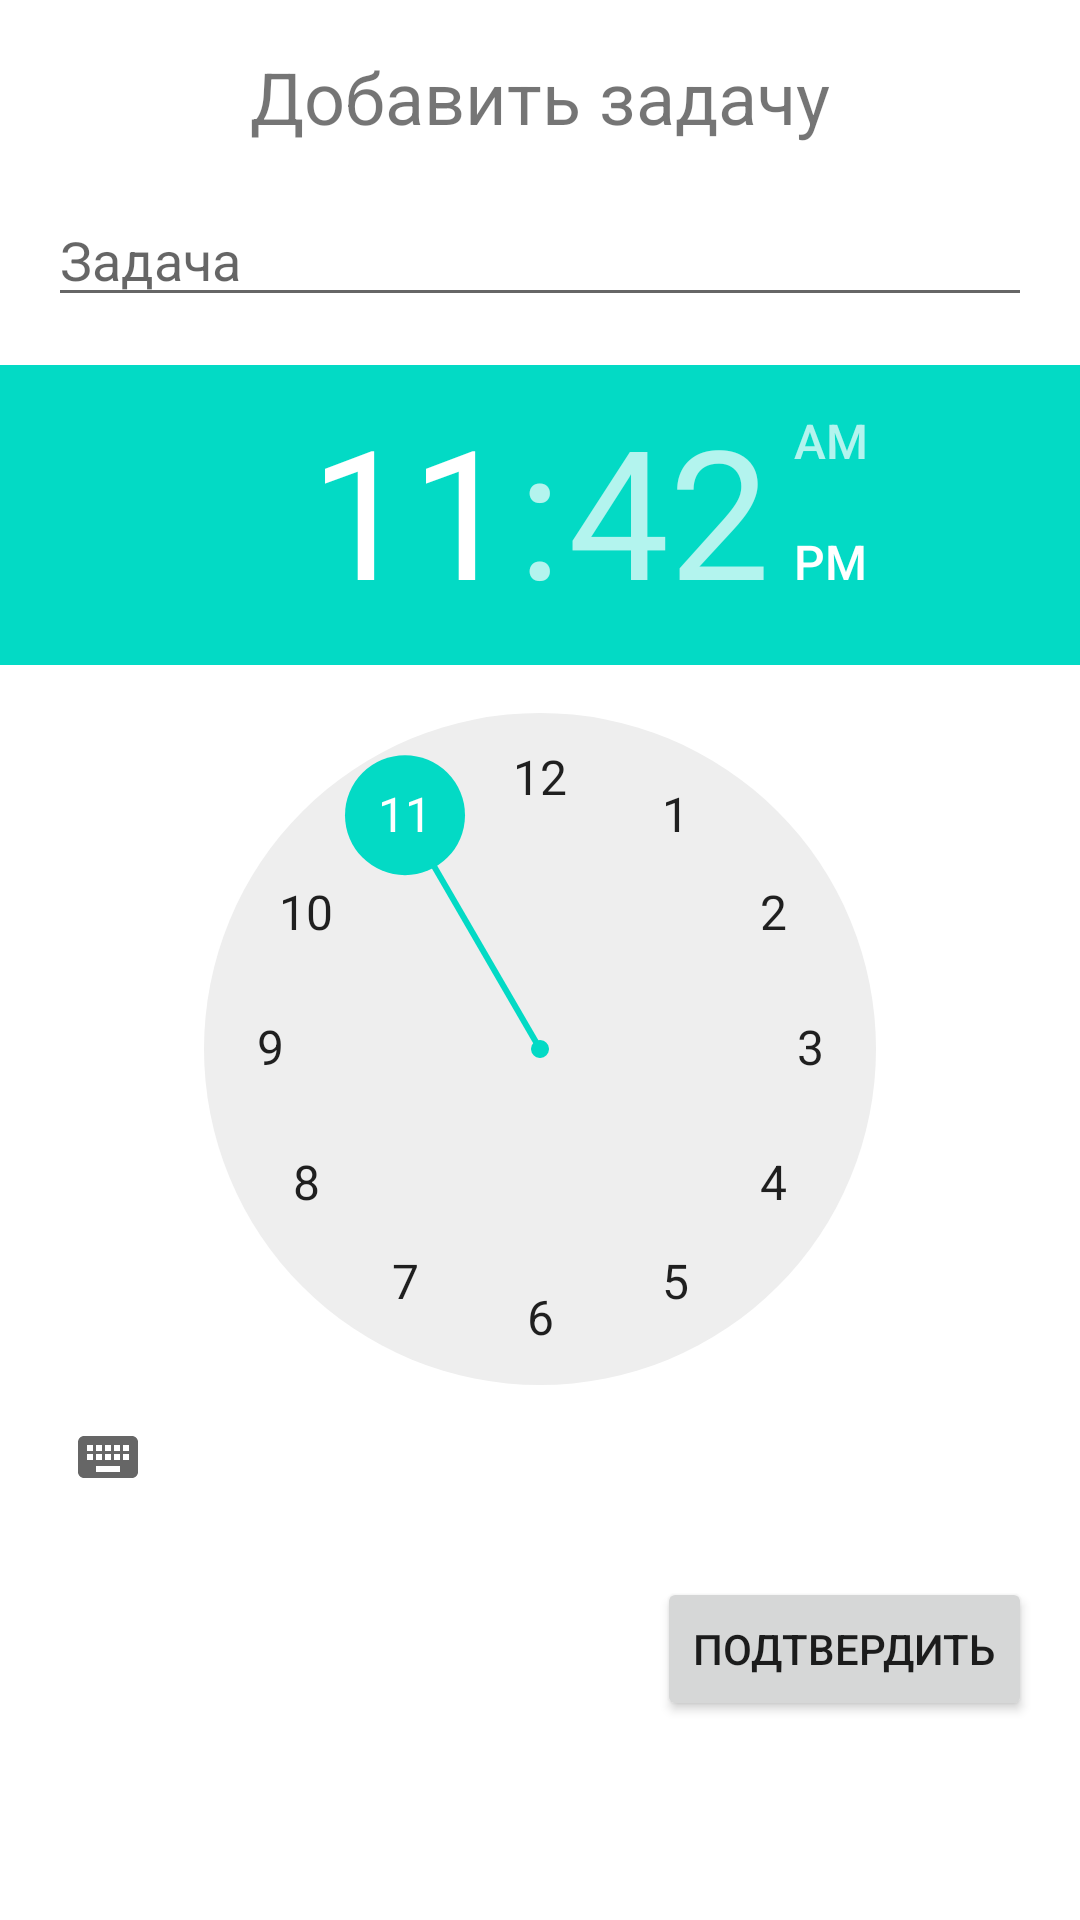

The Android layout XML behind this screen, and the referenced resources:
<!-- AndroidManifest.xml: activity theme Theme.TaskManager -->
<!-- res/layout/fragment_add_task.xml -->
<RelativeLayout xmlns:android="http://schemas.android.com/apk/res/android"
    android:layout_width="match_parent"
    android:layout_height="match_parent">

    <TextView
        android:id="@+id/titleTextView"
        android:layout_width="wrap_content"
        android:layout_height="wrap_content"
        android:text="Добавить задачу"
        android:textSize="24sp"
        android:layout_centerHorizontal="true"
        android:layout_marginTop="16dp"/>

    <EditText
        android:id="@+id/taskEditText"
        android:layout_width="match_parent"
        android:layout_height="wrap_content"
        android:hint="Задача"
        android:layout_below="@id/titleTextView"
        android:layout_marginTop="16dp"
        android:layout_marginHorizontal="16dp"/>

    <TimePicker
        android:id="@+id/timePicker"
        android:layout_width="wrap_content"
        android:layout_height="wrap_content"
        android:layout_below="@id/taskEditText"
        android:layout_marginTop="16dp"
        android:layout_centerHorizontal="true"/>

    <Button
        android:id="@+id/confirmButton"
        android:layout_width="wrap_content"
        android:layout_height="wrap_content"
        android:text="Подтвердить"
        android:layout_below="@id/timePicker"
        android:layout_alignParentEnd="true"
        android:layout_marginTop="16dp"
        android:layout_marginEnd="16dp"/>

</RelativeLayout>
<!-- resources referenced by this layout -->
<resources>
  <style name="Theme.TaskManager" parent="Theme.MaterialComponents.DayNight.DarkActionBar">
          
          <item name="colorPrimary">@color/purple_500</item>
          <item name="colorPrimaryVariant">@color/purple_700</item>
          <item name="colorOnPrimary">@color/white</item>
          
          <item name="colorSecondary">@color/teal_200</item>
          <item name="colorSecondaryVariant">@color/teal_700</item>
          <item name="colorOnSecondary">@color/black</item>
          
          <item name="android:statusBarColor">?attr/colorPrimaryVariant</item>
          
      </style>
  <!-- not gathered from this repository: default colours our renderer supplied (Android Studio template values) -->
  <color name="purple_500">#FF6200EE</color>
  <color name="purple_700">#FF3700B3</color>
  <color name="teal_200">#FF03DAC5</color>
  <color name="teal_700">#FF018786</color>
  <color name="black">#FF000000</color>
  <color name="white">#FFFFFFFF</color>
</resources>
